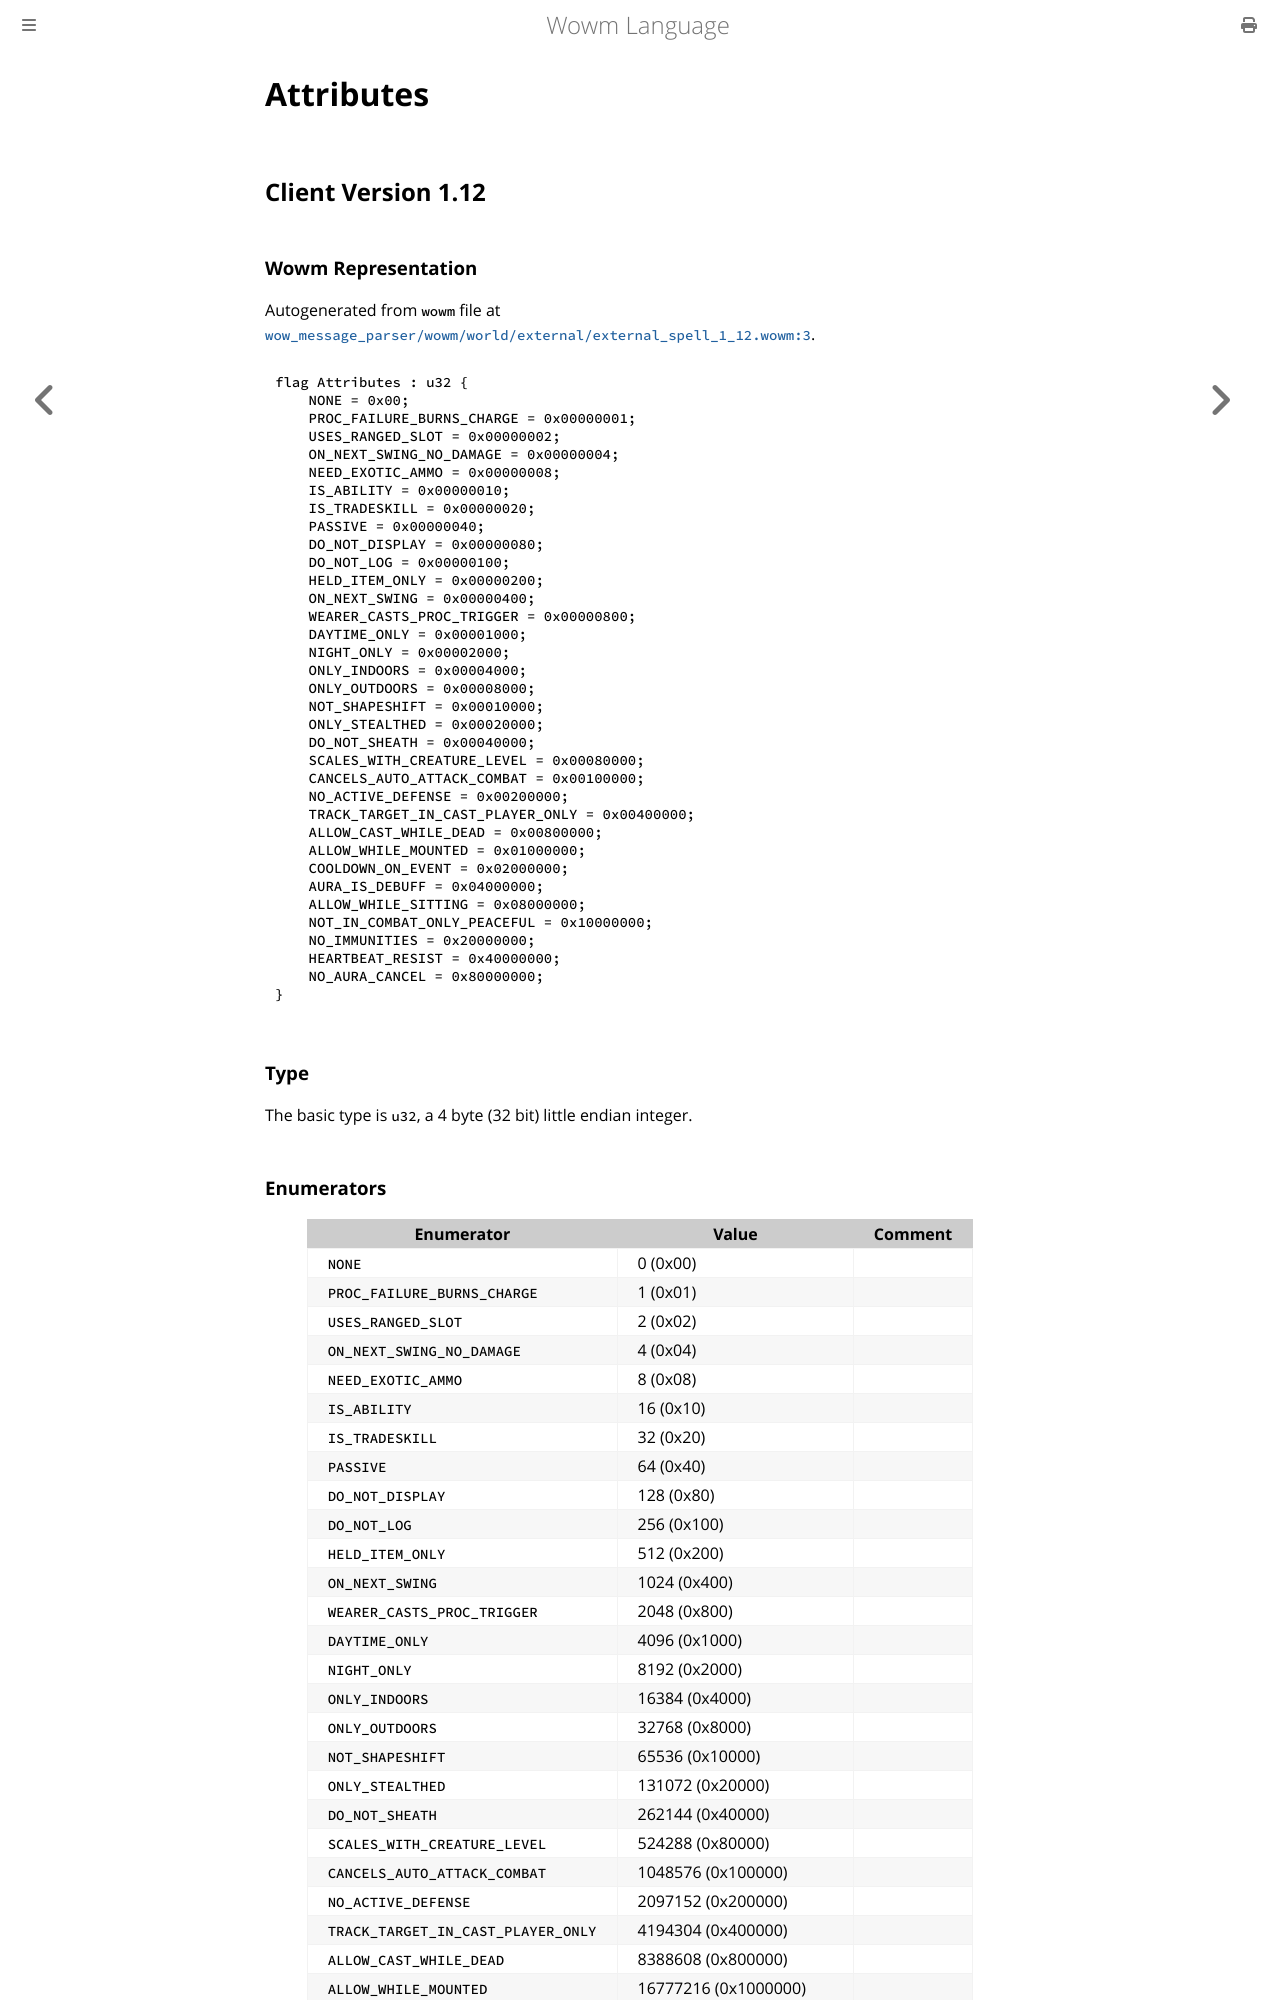

repository: gtker/wow_messages · page: docs/attributes.html · generator: mdbook

# Attributes

## Client Version 1.12

### Wowm Representation

Autogenerated from `wowm` file at [`wow_message_parser/wowm/world/external/external_spell_1_12.wowm:3`](https://github.com/gtker/wow_messages/tree/main/wow_message_parser/wowm/world/external/external_spell_1_12.wowm#L3).

```rust,ignore
flag Attributes : u32 {
    NONE = 0x00;
    PROC_FAILURE_BURNS_CHARGE = 0x00000001;
    USES_RANGED_SLOT = 0x00000002;
    ON_NEXT_SWING_NO_DAMAGE = 0x00000004;
    NEED_EXOTIC_AMMO = 0x00000008;
    IS_ABILITY = 0x00000010;
    IS_TRADESKILL = 0x00000020;
    PASSIVE = 0x00000040;
    DO_NOT_DISPLAY = 0x00000080;
    DO_NOT_LOG = 0x00000100;
    HELD_ITEM_ONLY = 0x00000200;
    ON_NEXT_SWING = 0x00000400;
    WEARER_CASTS_PROC_TRIGGER = 0x00000800;
    DAYTIME_ONLY = 0x00001000;
    NIGHT_ONLY = 0x00002000;
    ONLY_INDOORS = 0x00004000;
    ONLY_OUTDOORS = 0x00008000;
    NOT_SHAPESHIFT = 0x00010000;
    ONLY_STEALTHED = 0x00020000;
    DO_NOT_SHEATH = 0x00040000;
    SCALES_WITH_CREATURE_LEVEL = 0x00080000;
    CANCELS_AUTO_ATTACK_COMBAT = 0x00100000;
    NO_ACTIVE_DEFENSE = 0x00200000;
    TRACK_TARGET_IN_CAST_PLAYER_ONLY = 0x00400000;
    ALLOW_CAST_WHILE_DEAD = 0x00800000;
    ALLOW_WHILE_MOUNTED = 0x01000000;
    COOLDOWN_ON_EVENT = 0x02000000;
    AURA_IS_DEBUFF = 0x04000000;
    ALLOW_WHILE_SITTING = 0x08000000;
    NOT_IN_COMBAT_ONLY_PEACEFUL = 0x10000000;
    NO_IMMUNITIES = 0x20000000;
    HEARTBEAT_RESIST = 0x40000000;
    NO_AURA_CANCEL = 0x80000000;
}
```
### Type
The basic type is `u32`, a 4 byte (32 bit) little endian integer.
